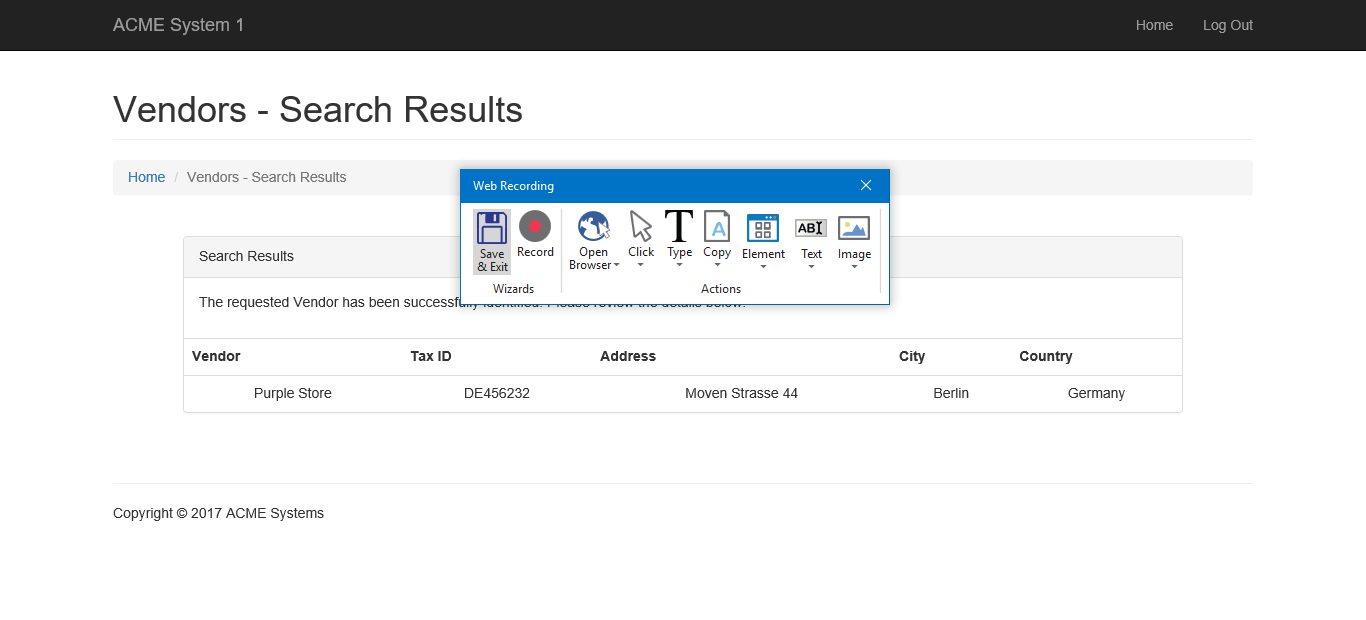
Task: Robotic Enterprise Framework
Workflow: DataExtractionVendor

Step 1: Attach Window 'ACMESyste Page' in window 'ACME System 1 - Vendors - Search Results'

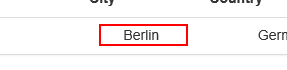
Step 2: get-text

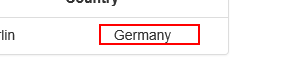
Step 3: get-text